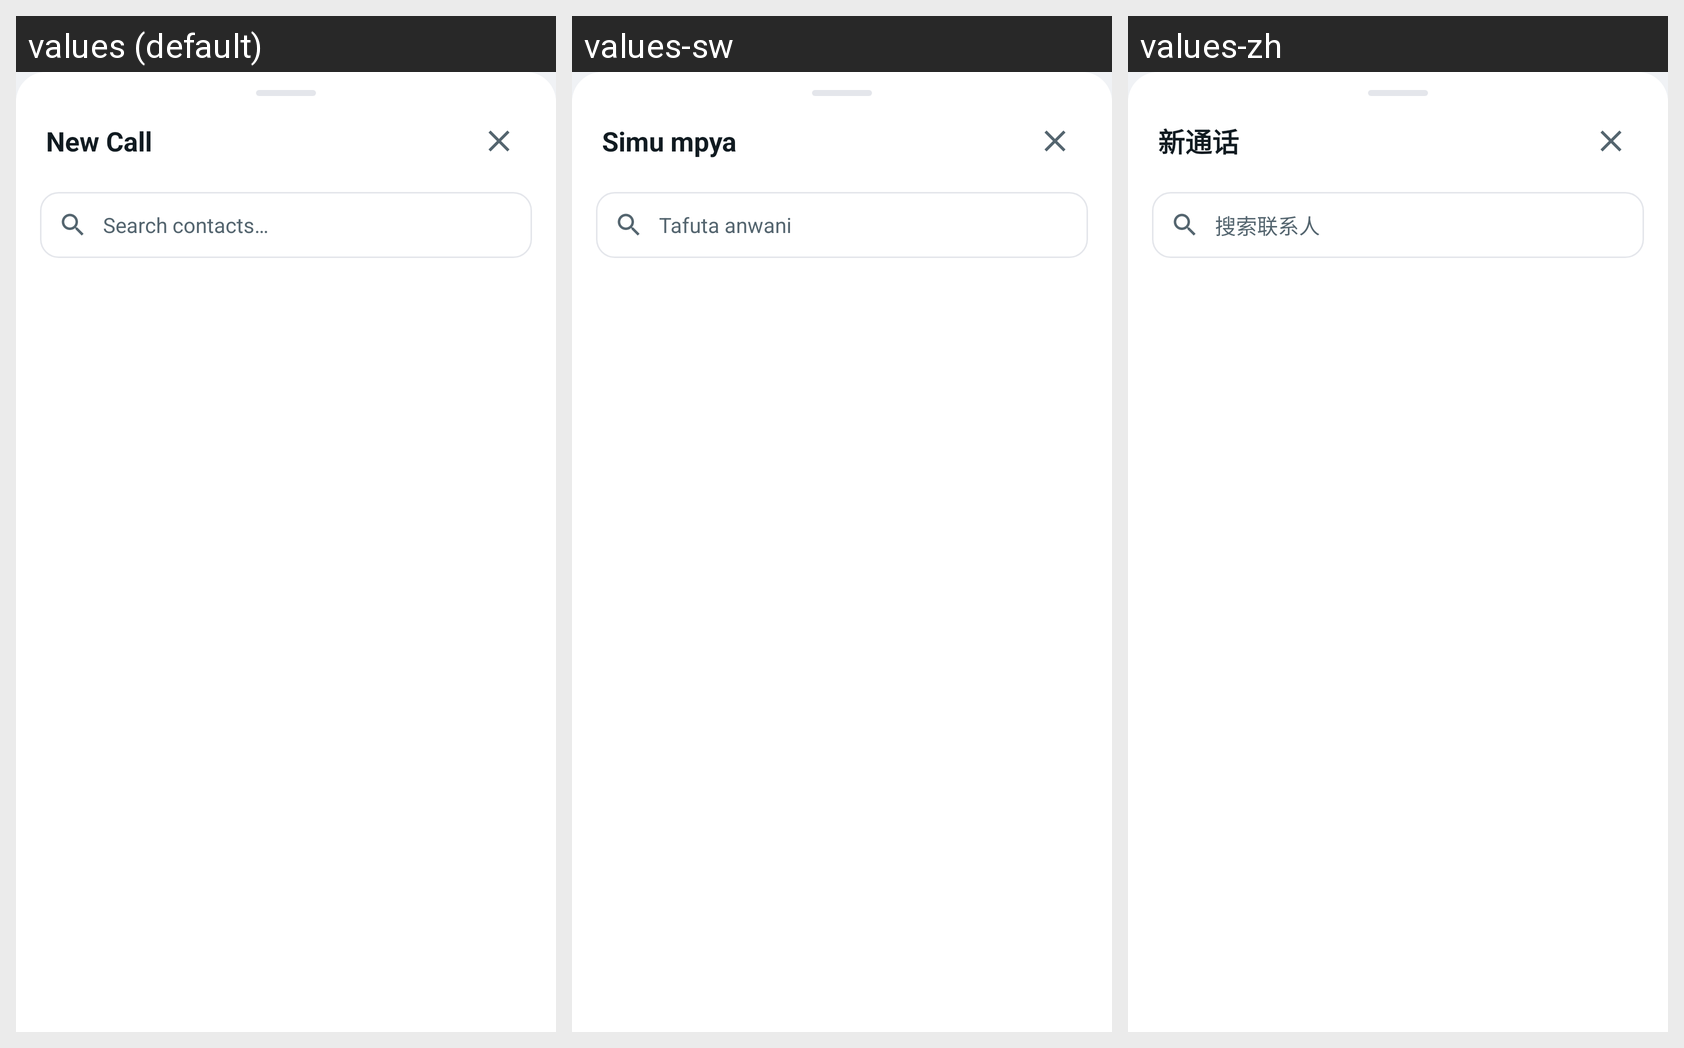

For this localized Android screen grid, give each drawn string resource with its value in every locale shown.
Android screen res/layout/bottom_sheet_new_call.xml rendered under 3 locales, left to right: values (default), values-sw, values-zh. Device: Nexus 5 (rendered at 1080×1920; each locale shown at half size, 540×960, under a caption strip naming it); theme Theme.GoChat.
Other locales in the repository, not shown: values-ar, values-de, values-es, values-fr, values-hi, values-it, values-pt, values-ru, values-tr.
Strings drawn on this screen, with the default value and each locale's value (text and hints the layout hard-codes, and strings that could not be matched under every locale, appear in the picture but are not listed):

new_call_title
  values: New Call
  values-sw: Simu mpya
  values-zh: 新通话

search_contacts_hint
  values: Search contacts…
  values-sw: Tafuta anwani
  values-zh: 搜索联系人
